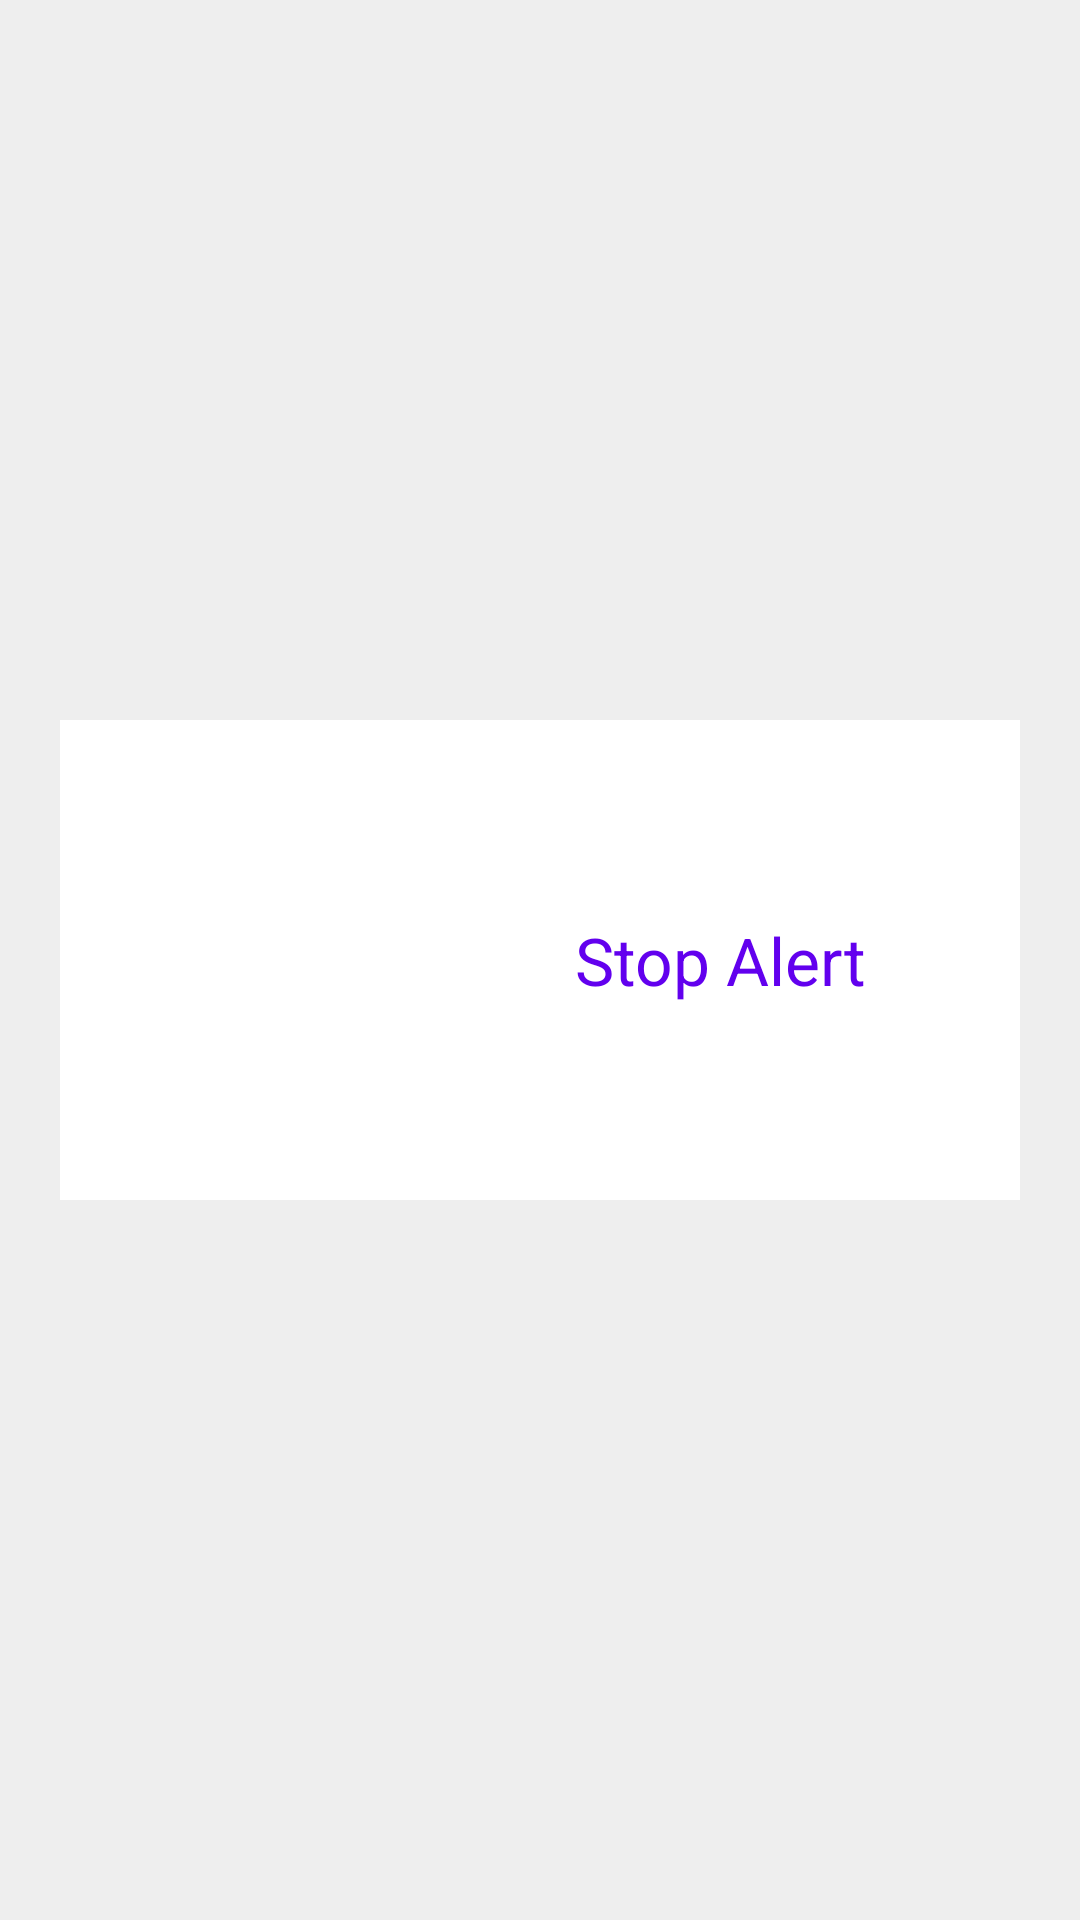

Produce the Android XML layout that renders to this screen, including the resource entries it uses.
<!-- AndroidManifest.xml: application theme AppTheme -->
<!-- res/layout/activity_stop_service.xml -->
<RelativeLayout xmlns:android="http://schemas.android.com/apk/res/android"
    xmlns:tools="http://schemas.android.com/tools"
    android:layout_width="match_parent"
    android:layout_height="match_parent"
    android:background="#eee"
    tools:context="com.nothing.contacts.StopService">

    <Button
        android:id="@+id/stopServiceButton"
        android:layout_width="80dp"
        android:layout_height="80dp"
        android:layout_marginLeft="60dp"
        android:layout_centerVertical="true"
        android:background="@drawable/stop"
        android:onClick="StopServiceMethod" />

    <TextView
        android:id="@+id/tvStop"
        android:layout_width="match_parent"
        android:layout_height="160dp"
        android:layout_centerInParent="true"
        android:layout_marginLeft="20dp"
        android:layout_marginRight="20dp"
        android:background="#fff" />

    <TextView
        android:layout_width="160dp"
        android:layout_height="80dp"
        android:layout_centerVertical="true"
        android:layout_marginRight="40dp"
        android:gravity="center"
        android:layout_alignParentRight="true"
        android:text="Stop Alert"
        android:textColor="@color/colorPrimary"
        android:textSize="22dp" />

</RelativeLayout>
<!-- resources referenced by this layout -->
<resources>
  <style name="AppTheme" parent="Theme.AppCompat.Light.NoActionBar">
          
          <item name="colorPrimary">@color/colorPrimary</item>
          <item name="colorPrimaryDark">@color/colorPrimaryDark</item>
          <item name="colorAccent">@color/colorAccent</item>
      </style>
  <!-- not gathered from this repository: default colours our renderer supplied (Android Studio template values) -->
  <color name="colorPrimary">#FF6200EE</color>
  <color name="colorPrimaryDark">#FF3700B3</color>
  <color name="colorAccent">#FF03DAC5</color>
</resources>
